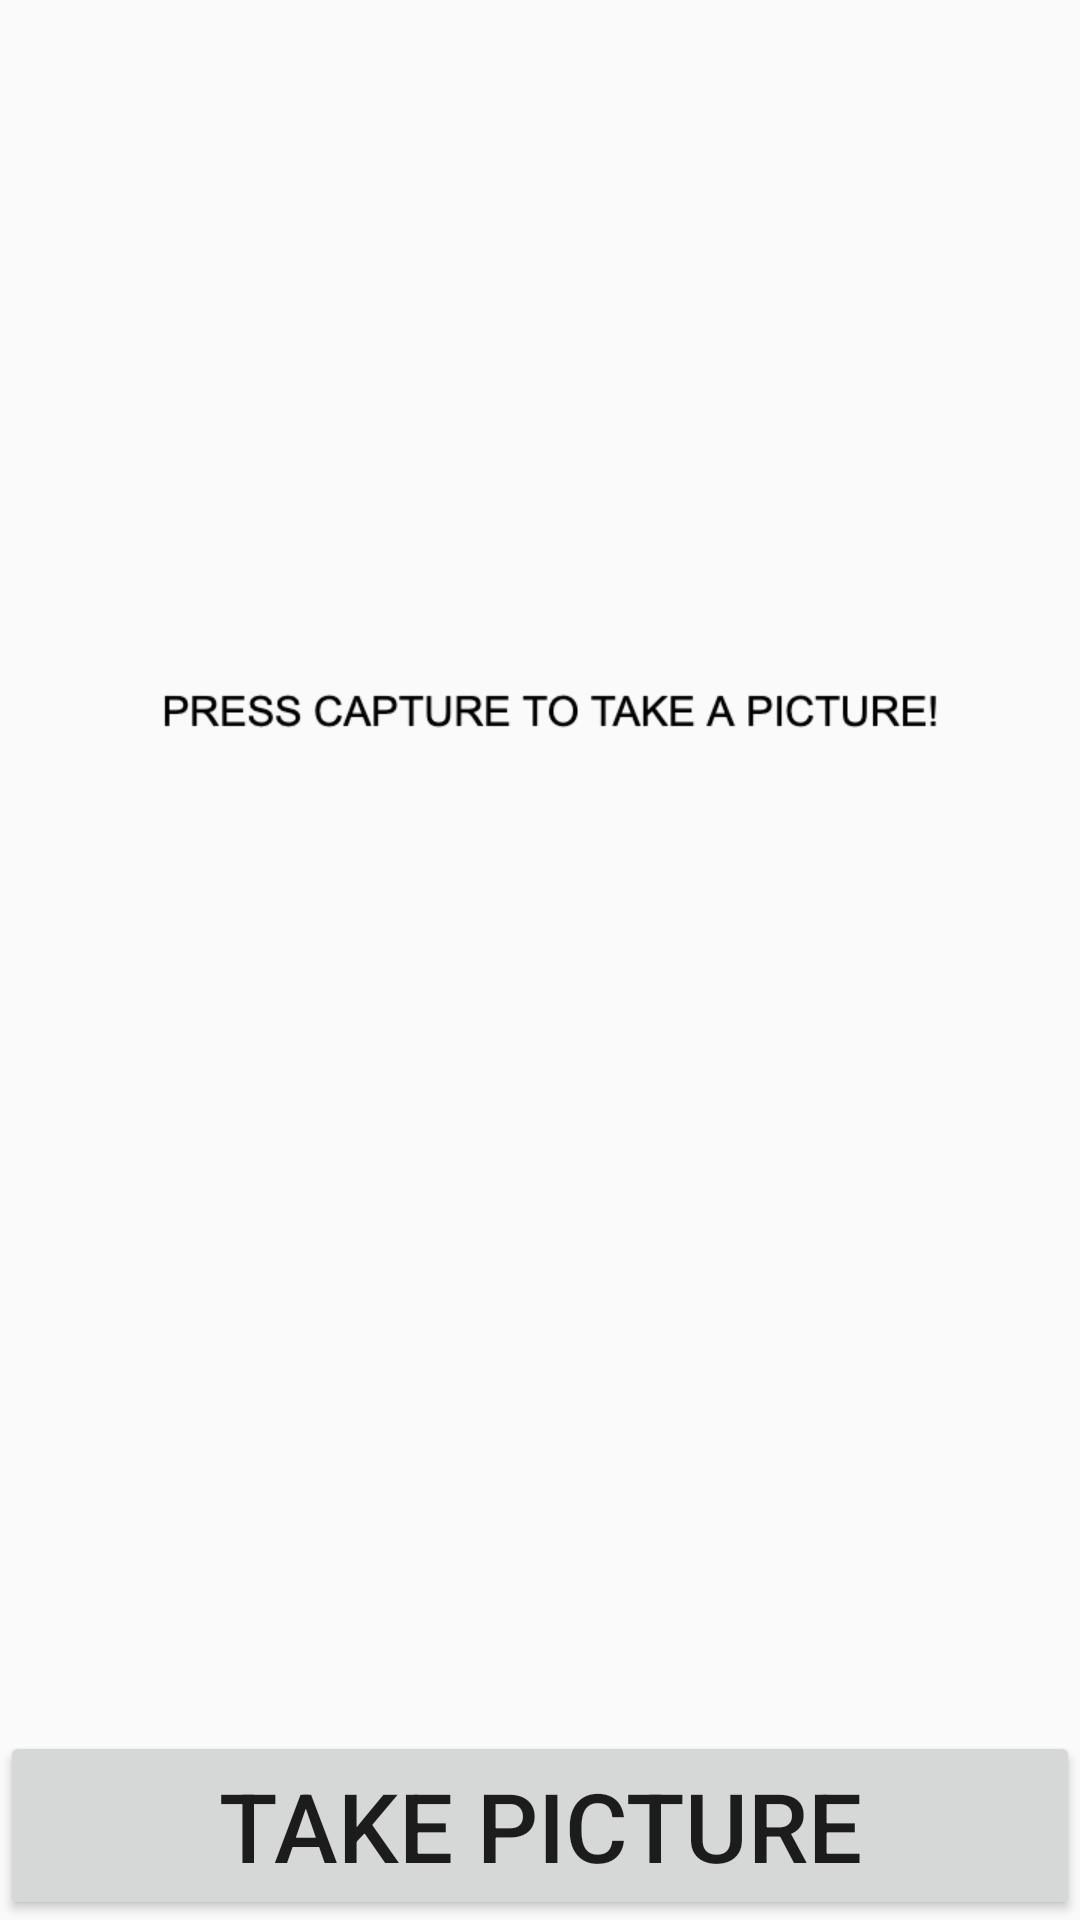

Produce the Android XML layout that renders to this screen, including the resource entries it uses.
<!-- AndroidManifest.xml: application theme AppTheme -->
<!-- res/layout/activity_detect.xml -->
<?xml version="1.0" encoding="utf-8"?>
<RelativeLayout xmlns:android="http://schemas.android.com/apk/res/android"
    xmlns:app="http://schemas.android.com/apk/res-auto"
    xmlns:tools="http://schemas.android.com/tools"
    android:layout_width="match_parent"
    android:layout_height="match_parent"
    tools:context=".DetectActivity">

    <ImageView
        android:id="@+id/test"

        android:layout_width="match_parent"
        android:layout_height="match_parent"
        android:layout_above="@+id/btn"
        android:layout_marginTop="50dp"
        android:layout_marginBottom="150dp"
        android:src = "@drawable/test"
         />


    <Button
        android:layout_width="match_parent"
        android:layout_height="wrap_content"
        android:layout_alignParentBottom="true"
        android:textSize="32sp"
        android:text = "take picture"

        android:id = "@+id/btn"
        />


</RelativeLayout>
<!-- resources referenced by this layout -->
<resources>
  <!-- drawable test: jpg bitmap (drawable, 12559 bytes) -->
  <style name="AppTheme" parent="Theme.AppCompat.Light.DarkActionBar">
          
          <item name="colorPrimary">@color/colorPrimary</item>
          <item name="colorPrimaryDark">@color/colorPrimaryDark</item>
          <item name="colorAccent">@color/colorAccent</item>
      </style>
  <!-- not gathered from this repository: default colours our renderer supplied (Android Studio template values) -->
  <color name="colorPrimary">#FF6200EE</color>
  <color name="colorPrimaryDark">#FF3700B3</color>
  <color name="colorAccent">#FF03DAC5</color>
</resources>
